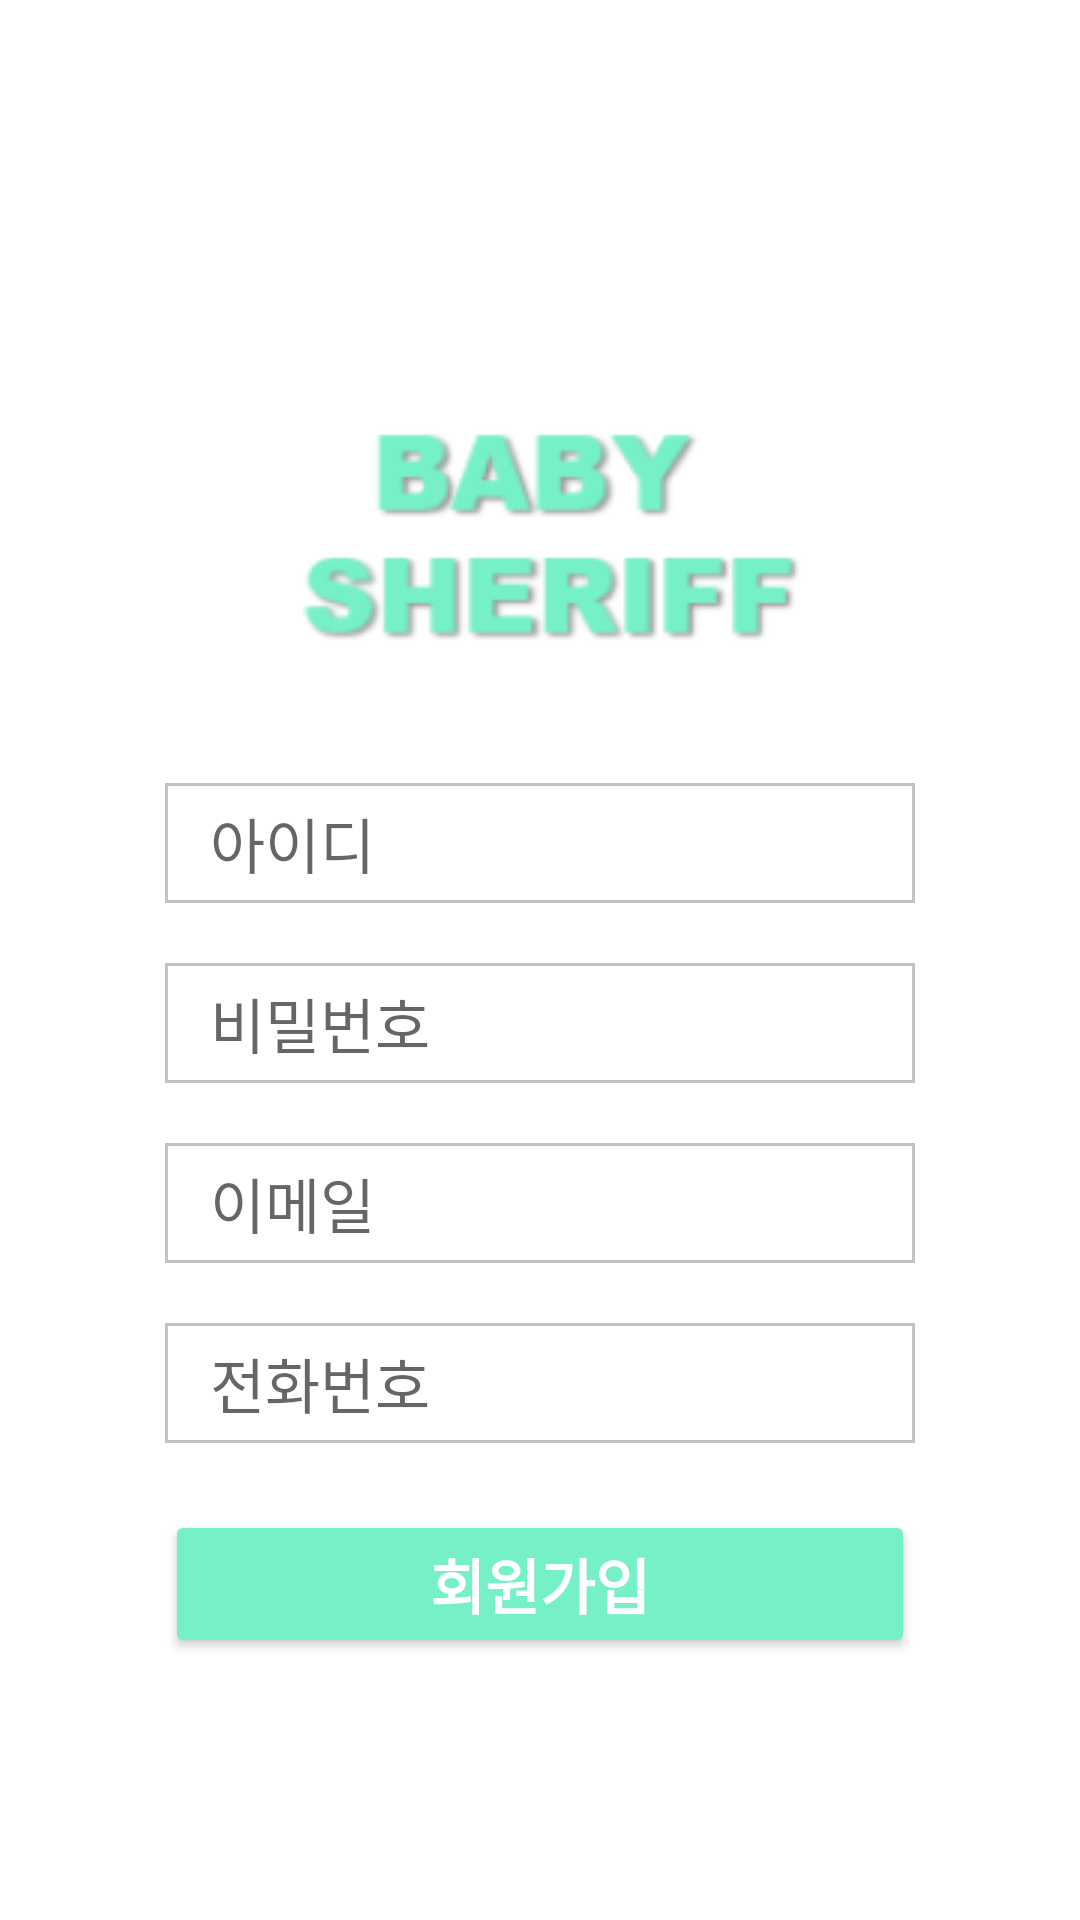

This screen was rendered from an Android layout file. Write that file and the resources it references.
<!-- AndroidManifest.xml: application theme Theme.BabySheriff -->
<!-- res/layout/activity_sign_up.xml -->
<?xml version="1.0" encoding="utf-8"?>
<androidx.constraintlayout.widget.ConstraintLayout xmlns:android="http://schemas.android.com/apk/res/android"
    xmlns:app="http://schemas.android.com/apk/res-auto"
    xmlns:tools="http://schemas.android.com/tools"
    android:layout_width="match_parent"
    android:layout_height="match_parent"
    tools:context=".view.Login.SignUp">

    <ImageView
        android:id="@+id/imageView4"
        android:layout_width="wrap_content"
        android:layout_height="wrap_content"
        android:layout_marginTop="130dp"
        app:layout_constraintEnd_toEndOf="parent"
        app:layout_constraintStart_toStartOf="parent"
        app:layout_constraintTop_toTopOf="parent"
        app:srcCompat="@drawable/title2" />

    <EditText
        android:id="@+id/tv_SignUp_ID"
        android:layout_width="250dp"
        android:layout_height="40dp"
        android:layout_marginTop="32dp"
        android:background="@drawable/input_textbox"
        android:ems="10"
        android:inputType="text"
        android:paddingLeft="15dp"
        android:hint="아이디"
        android:textSize="20sp"
        app:layout_constraintEnd_toEndOf="@+id/imageView4"
        app:layout_constraintStart_toStartOf="@+id/imageView4"
        app:layout_constraintTop_toBottomOf="@+id/imageView4" />

    <EditText
        android:id="@+id/tv_SignUp_PassWord"
        android:layout_width="250dp"
        android:layout_height="40dp"
        android:layout_marginTop="20dp"
        android:background="@drawable/input_textbox"
        android:ems="10"
        android:hint="비밀번호"
        android:inputType="textPassword"
        android:paddingLeft="15dp"
        android:textSize="20sp"
        app:layout_constraintEnd_toEndOf="@+id/tv_SignUp_ID"
        app:layout_constraintStart_toStartOf="@+id/tv_SignUp_ID"
        app:layout_constraintTop_toBottomOf="@+id/tv_SignUp_ID" />

    <EditText
        android:id="@+id/tv_SignUp_Email"
        android:layout_width="250dp"
        android:layout_height="40dp"
        android:layout_marginTop="20dp"
        android:background="@drawable/input_textbox"
        android:ems="10"
        android:inputType="textEmailAddress"
        android:paddingLeft="15dp"
        android:hint="이메일"
        android:textSize="20sp"
        app:layout_constraintEnd_toEndOf="@+id/tv_SignUp_PassWord"
        app:layout_constraintStart_toStartOf="@+id/tv_SignUp_PassWord"
        app:layout_constraintTop_toBottomOf="@+id/tv_SignUp_PassWord" />

    <EditText
        android:id="@+id/tv_SignUp_Phone"
        android:layout_width="250dp"
        android:layout_height="40dp"
        android:layout_marginTop="20dp"
        android:background="@drawable/input_textbox"
        android:ems="10"
        android:inputType="textEmailAddress"
        android:paddingLeft="15dp"
        android:hint="전화번호"
        android:textSize="20sp"
        app:layout_constraintEnd_toEndOf="@+id/tv_SignUp_Email"
        app:layout_constraintStart_toStartOf="@+id/tv_SignUp_Email"
        app:layout_constraintTop_toBottomOf="@+id/tv_SignUp_Email" />

    <Button
        android:id="@+id/btn_SingUp_OK"
        android:layout_width="250dp"
        android:layout_height="wrap_content"
        android:layout_marginTop="20dp"
        android:backgroundTint="#76F1C5"
        android:text="회원가입"
        android:textColor="@color/white"
        android:textSize="20dp"
        android:textStyle="bold"

        app:layout_constraintBottom_toBottomOf="parent"
        app:layout_constraintEnd_toEndOf="@+id/tv_SignUp_Phone"
        app:layout_constraintHorizontal_bias="0.0"
        app:layout_constraintStart_toStartOf="@+id/tv_SignUp_Phone"
        app:layout_constraintTop_toBottomOf="@+id/tv_SignUp_Phone"
        app:layout_constraintVertical_bias="0.027" />
</androidx.constraintlayout.widget.ConstraintLayout>
<!-- resources referenced by this layout -->
<resources>
  <color name="white">#FFFFFFFF</color>
  <!-- drawable input_textbox (drawable) -->
  <?xml version="1.0" encoding="utf-8"?>
  <shape xmlns:android="http://schemas.android.com/apk/res/android">
      <solid android:color="@color/white"/>
      <stroke android:color="#C3C3C3" android:width="1dp"/>
  </shape>
  <!-- drawable title2: png bitmap (drawable, 8076 bytes) -->
  <style name="Theme.BabySheriff" parent="Theme.MaterialComponents.DayNight.NoActionBar">
          
          <item name="colorPrimary">@color/black</item>
          <item name="colorPrimaryVariant">#ffffff</item>
          <item name="colorOnPrimary">@color/black</item>
          
          <item name="colorSecondary">@color/teal_200</item>
          <item name="colorSecondaryVariant">@color/teal_700</item>
          <item name="colorOnSecondary">@color/black</item>
          
          <item name="android:statusBarColor" tools:targetApi="l">?attr/colorPrimaryVariant</item>
          <item name="android:windowLightStatusBar" tools:targetApi="m">true</item>
          
  
          <item name="windowActionBar">false</item>
          <item name="windowNoTitle">true</item>
      </style>
  <color name="black">#FF000000</color>
  <color name="teal_200">#FF03DAC5</color>
  <color name="teal_700">#FF018786</color>
</resources>
